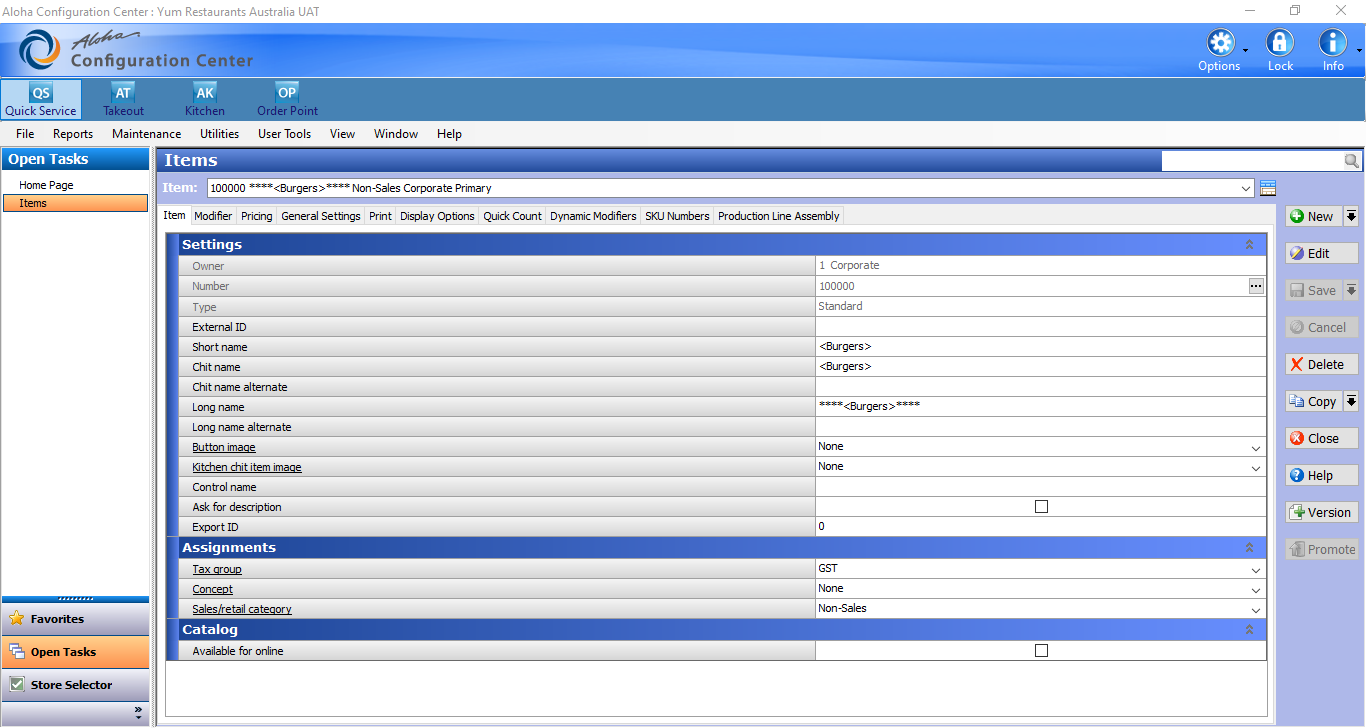
Task: Robotic Enterprise Framework
Workflow: Dynamic_Modifier_Tab

Step 1: Use Application: Aloha Configuration Center : Yum Restaurants Australia UAT on 'MainForm' (aemshell.exe)

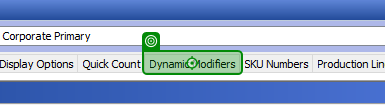
Step 2: click on 'Dynamic Modifiers'

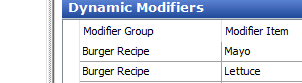
Step 3: get-text

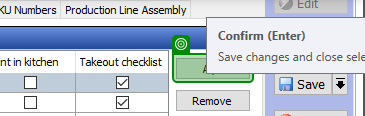
Step 4 [then]: click on 'Add'

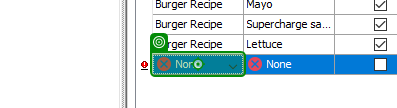
Step 5: type "[Modifier_Group+"[k(enter)]"]" into 'None'

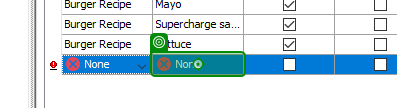
Step 6: type "[Modifier_Item+"[k(enter)]"]" into 'None'

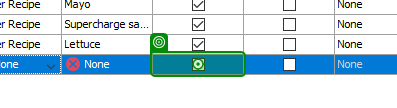
Step 7: click on 'Unchecked'

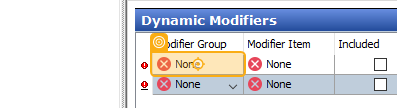
Step 8: type "[Modifier_Group +"[k(enter)]"]" into 'Modifier Group'

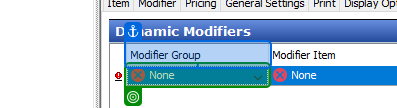
Step 9: type a value into 'Modifier Group'

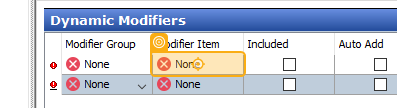
Step 10: type "[Modifier_Item +"[k(enter)]"]" into 'Modifier Item'

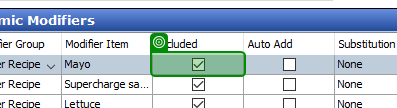
Step 11: get-text from 'Checked'

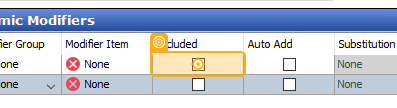
Step 12: click on 'Unchecked'

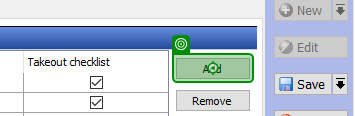
Step 13: click on 'Add'

Step 14: type "[Modifier_Group +"[k(enter)]"]" into 'Modifier Group' (same screen as step 8)

Step 15: type a value into 'Modifier Group' (same screen as step 9)

Step 16: type "[Modifier_Item +"[k(enter)]"]" into 'Modifier Item' (same screen as step 10)

Step 17: get-text from 'Checked' (same screen as step 11)

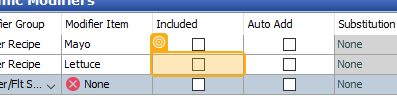
Step 18: get-text from 'Unchecked'

Step 19: click on 'Unchecked' (same screen as step 12) (repeated 3 times)

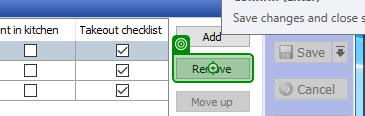
Step 22: click on 'Remove'

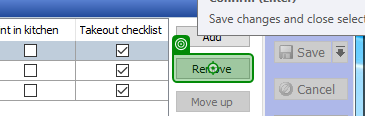
Step 23: Button 'Remove'

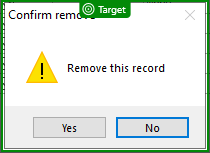
Step 24: check 'Confirm remove'

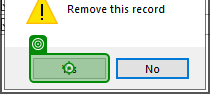
Step 25: click on 'Yes'

Step 26: type "[Modifier_Group +"[k(enter)]"]" into 'Modifier Group' (same screen as step 8)

Step 27: type a value into 'Modifier Group' (same screen as step 9)

Step 28: type "[Modifier_Item +"[k(enter)]"]" into 'Modifier Item' (same screen as step 10)

Step 29: get-text from 'Checked' (same screen as step 11)

Step 30: click on 'Unchecked' (same screen as step 12)

Step 31 [else]: click on 'Add' (same screen as step 13)

Step 32: type "[Modifier_Group +"[k(enter)]"]" into 'Modifier Group' (same screen as step 8)

Step 33: type a value into 'Modifier Group' (same screen as step 9)

Step 34: type "[Modifier_Item +"[k(enter)]"]" into 'Modifier Item' (same screen as step 10)

Step 35: click on 'Unchecked' (same screen as step 12)

Step 36: click on 'Add' (same screen as step 13)

Step 37: type "[Modifier_Group +"[k(enter)]"]" into 'Modifier Group' (same screen as step 8)

Step 38: type a value into 'Modifier Group' (same screen as step 9)

Step 39: type "[Modifier_Item +"[k(enter)]"]" into 'Modifier Item' (same screen as step 10)

Step 40: click on 'Unchecked' (same screen as step 12)